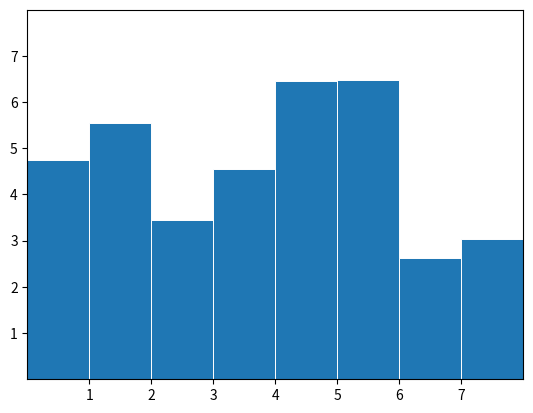

The matplotlib source for this figure:
import matplotlib.pyplot as plt
import numpy as np


#Heatmap means color map
'''
language = 'python', 'java', 'PHP', 'HTML', 'JavaScript', 'C++'
popularity = [22.2, 17, 15.5, 8, 9, 3]
colors = ["#1f77b4", "#ff7f0e", "#2ca02c","blue", "red", "green"]
explode = (0.1, 0,0,0,0,0)
plt.pie(popularity, explode= explode, labels=language, colors=colors, autopct='%1.1f%%',shadow=True, startangle=140)
plt.show()
'''

#plot sinus
"""
# make data
x = np.linspace(0, 10, 100)
y = 4 + 2 * np.sin(2 * x)

# plot
fig, ax = plt.subplots()

ax.plot(x, y, linewidth=2.0)

ax.set(xlim=(0, 8), xticks=np.arange(1, 8),
       ylim=(0, 8), yticks=np.arange(1, 8))
plt.show()
"""

#scatter plot
"""
np.random.seed(3)
x = 4 + np.random.normal(0, 2, 24)
y = 4 + np.random.normal(0, 2, len(x))
# size and color:
sizes = np.random.uniform(15, 80, len(x))
colors = np.random.uniform(15, 80, len(x))

# plot
fig, ax = plt.subplots()

ax.scatter(x, y, s=sizes, c=colors, vmin=0, vmax=100)

ax.set(xlim=(0, 8), xticks=np.arange(1, 8),
       ylim=(0, 8), yticks=np.arange(1, 8))

plt.show()
"""
#bar plot random

# make data:
np.random.seed(3)
x = 0.5 + np.arange(8)
y = np.random.uniform(2, 7, len(x))

# plot
fig, ax = plt.subplots()

ax.bar(x, y, width=1, edgecolor="white", linewidth=0.7)

ax.set(xlim=(0, 8), xticks=np.arange(1, 8),
       ylim=(0, 8), yticks=np.arange(1, 8))
plt.show()